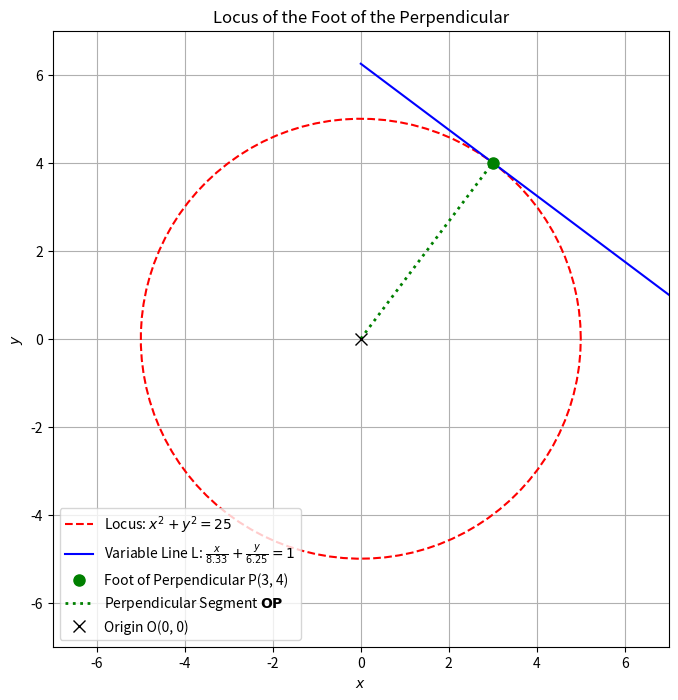

Recreate this plot in Python.
import numpy as np
import matplotlib.pyplot as plt

# 1. Define the constant c and the locus equation (Locus: x^2 + y^2 = c^2)
c = 5.0
c_squared = c * c

# Generate points for the circle (Locus)
theta = np.linspace(0, 2 * np.pi, 100)
x_locus = c * np.cos(theta)
y_locus = c * np.sin(theta)

# 2. Define a specific variable line and its foot of the perpendicular P(x0, y0)
# We choose P(3, 4), which satisfies x0^2 + y0^2 = 25
x0 = 3.0
y0 = 4.0

# The line equation is x*x0 + y*y0 = x0^2 + y0^2.
# Intercepts: a = c^2/x0 and b = c^2/y0
a = 25.0 / x0
b = 25.0 / y0

# Generate points for the variable line L
# Equation of the line: y = (c^2 - x*x0) / y0
x_line = np.linspace(0, a, 100)
y_line = (c_squared - x_line * x0) / y0

# 3. Create the plot
plt.figure(figsize=(8, 8))

# Plot the Locus (Circle)
plt.plot(x_locus, y_locus, 'r--', label=f'Locus: $x^2 + y^2 = {c_squared:.0f}$')

# Plot the Variable Line L
plt.plot(x_line, y_line, 'b-', label=f'Variable Line L: $\\frac{{x}}{{{a:.2f}}} + \\frac{{y}}{{{b:.2f}}} = 1$')

# Plot the Foot of the Perpendicular P
plt.plot(x0, y0, 'go', markersize=8, label=f'Foot of Perpendicular P({x0:.0f}, {y0:.0f})')

# Plot the Perpendicular Segment OP
plt.plot([0, x0], [0, y0], 'g-', linestyle=':', linewidth=2, label='Perpendicular Segment $\\mathbf{OP}$')

# Plot the Origin O
plt.plot(0, 0, 'kx', markersize=8, label='Origin O(0, 0)')

# Set limits and aspect ratio
plt.xlim(-c - 2, c + 2)
plt.ylim(-c - 2, c + 2)
plt.gca().set_aspect('equal', adjustable='box')

# Add labels and title
plt.xlabel('$x$')
plt.ylabel('$y$')
plt.title('Locus of the Foot of the Perpendicular')
plt.grid(True)
plt.legend(loc='lower left')

# Save the plot
plt.savefig('locus_plot.png')
plt.close()
